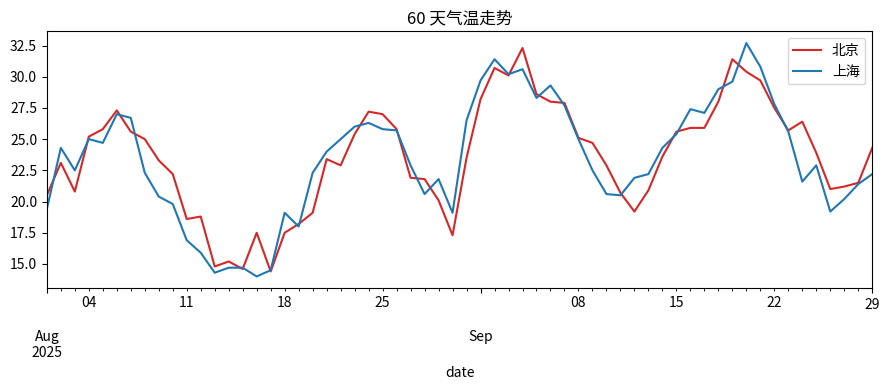

Source code (Python):
"""（数据分析实验室生成脚本：内置演示数据，离线可跑）"""
import io

import numpy as np
import pandas as pd

rng = np.random.default_rng(42)

ORDERS_CSV = """order_id,city,category,amount,qty,order_date
1,北京,键盘,199,1,2025-09-01
2,上海,鼠标,99,2,2025-09-01
3,北京,显示器,999,1,2025-09-02
4,广州,键盘,219,3,2025-09-02
5,上海,显示器,1299,1,2025-09-03
6,广州,鼠标,89,5,2025-09-03
7,北京,鼠标,109,2,2025-09-04
8,上海,键盘,189,1,2025-09-05
9,广州,显示器,899,2,2025-09-05
10,北京,键盘,239,2,2025-09-06
11,上海,鼠标,95,4,2025-09-06
12,广州,键盘,205,1,2025-09-07
13,北京,显示器,1099,1,2025-09-08
14,上海,键盘,179,2,2025-09-08
15,广州,鼠标,105,3,2025-09-09
"""

STUDENTS_CSV = """name,class,chinese,math,english
 张三 ,1班,88,92,85
李四,1班,76,,91
王五,2班,95,89,94
 赵六 ,2班,,66,72
钱七,1班,82,95,
孙八,2班,91,93,88
"""

# 由 rng 生成：60 天 × 北京/上海 的温度湿度
_w = pd.date_range("2025-08-01", periods=60, freq="D")
WEATHER = pd.DataFrame(
    {
        "date": _w.repeat(2),
        "city": ["北京", "上海"] * 60,
        "temp": np.concatenate([20 + 6 * np.sin(np.arange(60) / 6) + rng.normal(0, 1.5, 60),
                                26 + 5 * np.sin(np.arange(60) / 5) + rng.normal(0, 1.5, 60)]).round(1),
        "humidity": np.concatenate([rng.integers(35, 70, 60), rng.integers(55, 90, 60)]),
    }
)

# ---- 类型：DataFrame 快速绘图 ----
import matplotlib

matplotlib.use("Agg")
import matplotlib.pyplot as plt

ax = None
for city, color in (("北京", "#d62728"), ("上海", "#1f77b4")):
    sub = WEATHER[WEATHER["city"] == city]
    ax = sub.plot(x="date", y="temp", figsize=(9, 4), label=city, color=color, ax=ax)
ax.set_title("60 天气温走势")
ax.figure.tight_layout()
ax.figure.savefig("chart.png", dpi=110)
print("已输出 chart.png")
print(WEATHER.groupby("city")["temp"].agg(["mean", "max"]).round(1))
